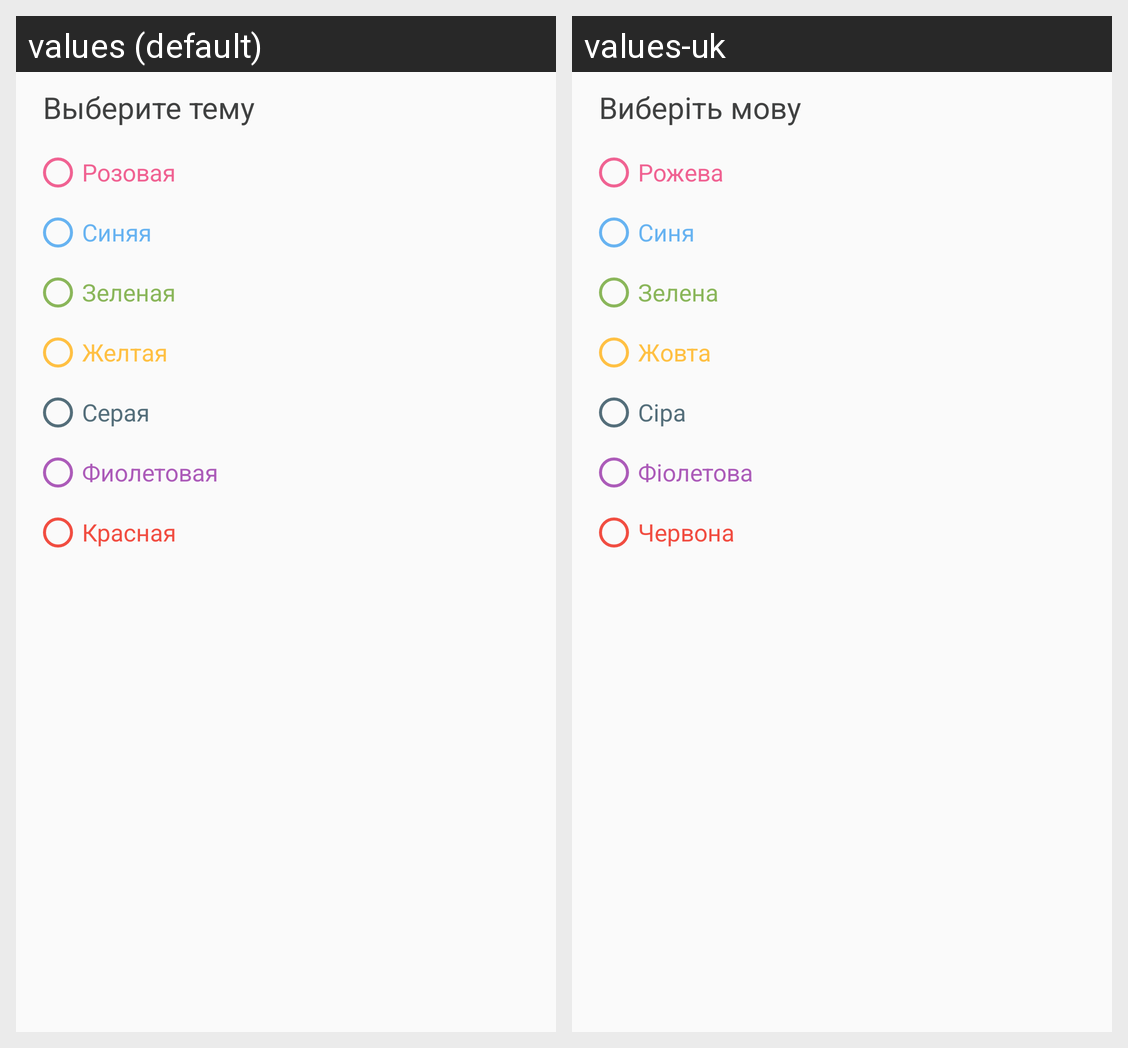

Locale-by-locale string values for the Android screen shown in this grid:
Android screen res/layout/fragment_theme_dialog.xml rendered under 2 locales, left to right: values (default), values-uk. Device: Nexus 5 (rendered at 1080×1920; each locale shown at half size, 540×960, under a caption strip naming it); theme AppTheme.
Strings drawn on this screen, with the default value and each locale's value (text and hints the layout hard-codes, and strings that could not be matched under every locale, appear in the picture but are not listed):

dialog_title_select_theme
  values: Выберите тему
  values-uk: Виберіть мову

pink
  values: Розовая
  values-uk: Рожева

blue
  values: Синяя
  values-uk: Синя

green
  values: Зеленая
  values-uk: Зелена

yellow
  values: Желтая
  values-uk: Жовта

gray
  values: Серая
  values-uk: Cіра

purple
  values: Фиолетовая
  values-uk: Фіолетова

red
  values: Красная
  values-uk: Червона
